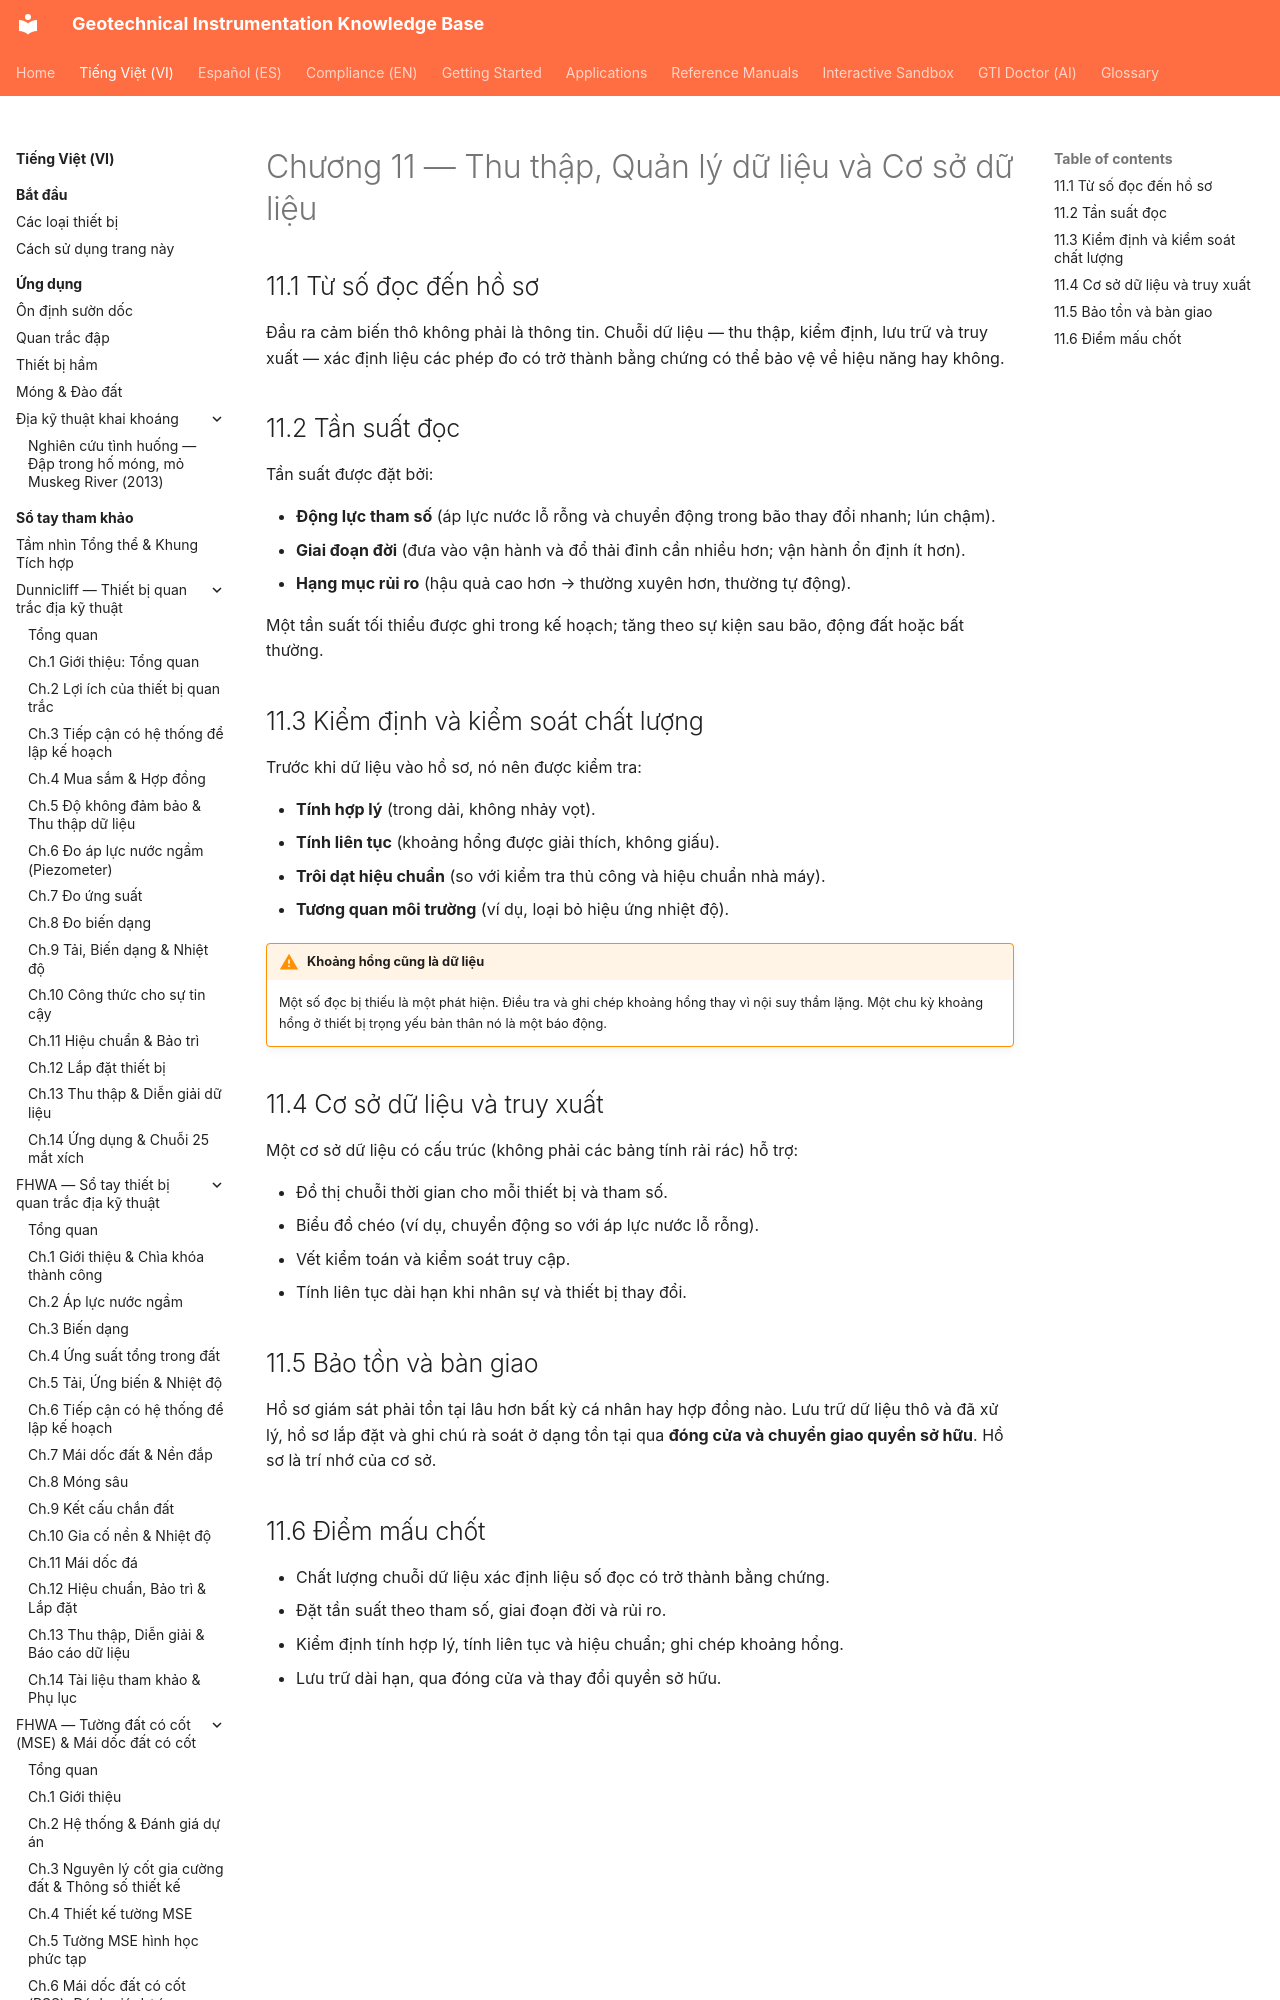

repository: geoinst/geoinst.github.io · page: vi/reference-manuals/tailings-dam-safety/chapter-11-data-management/index.html · generator: mkdocs

---
lang: vi
lang_alt: reference-manuals/tailings-dam-safety/chapter-11-data-management/
---
# Chương 11 — Thu thập, Quản lý dữ liệu và Cơ sở dữ liệu

## 11.1 Từ số đọc đến hồ sơ

Đầu ra cảm biến thô không phải là thông tin. Chuỗi dữ liệu — thu thập, kiểm định,
lưu trữ và truy xuất — xác định liệu các phép đo có trở thành bằng chứng có thể bảo
vệ về hiệu năng hay không.
